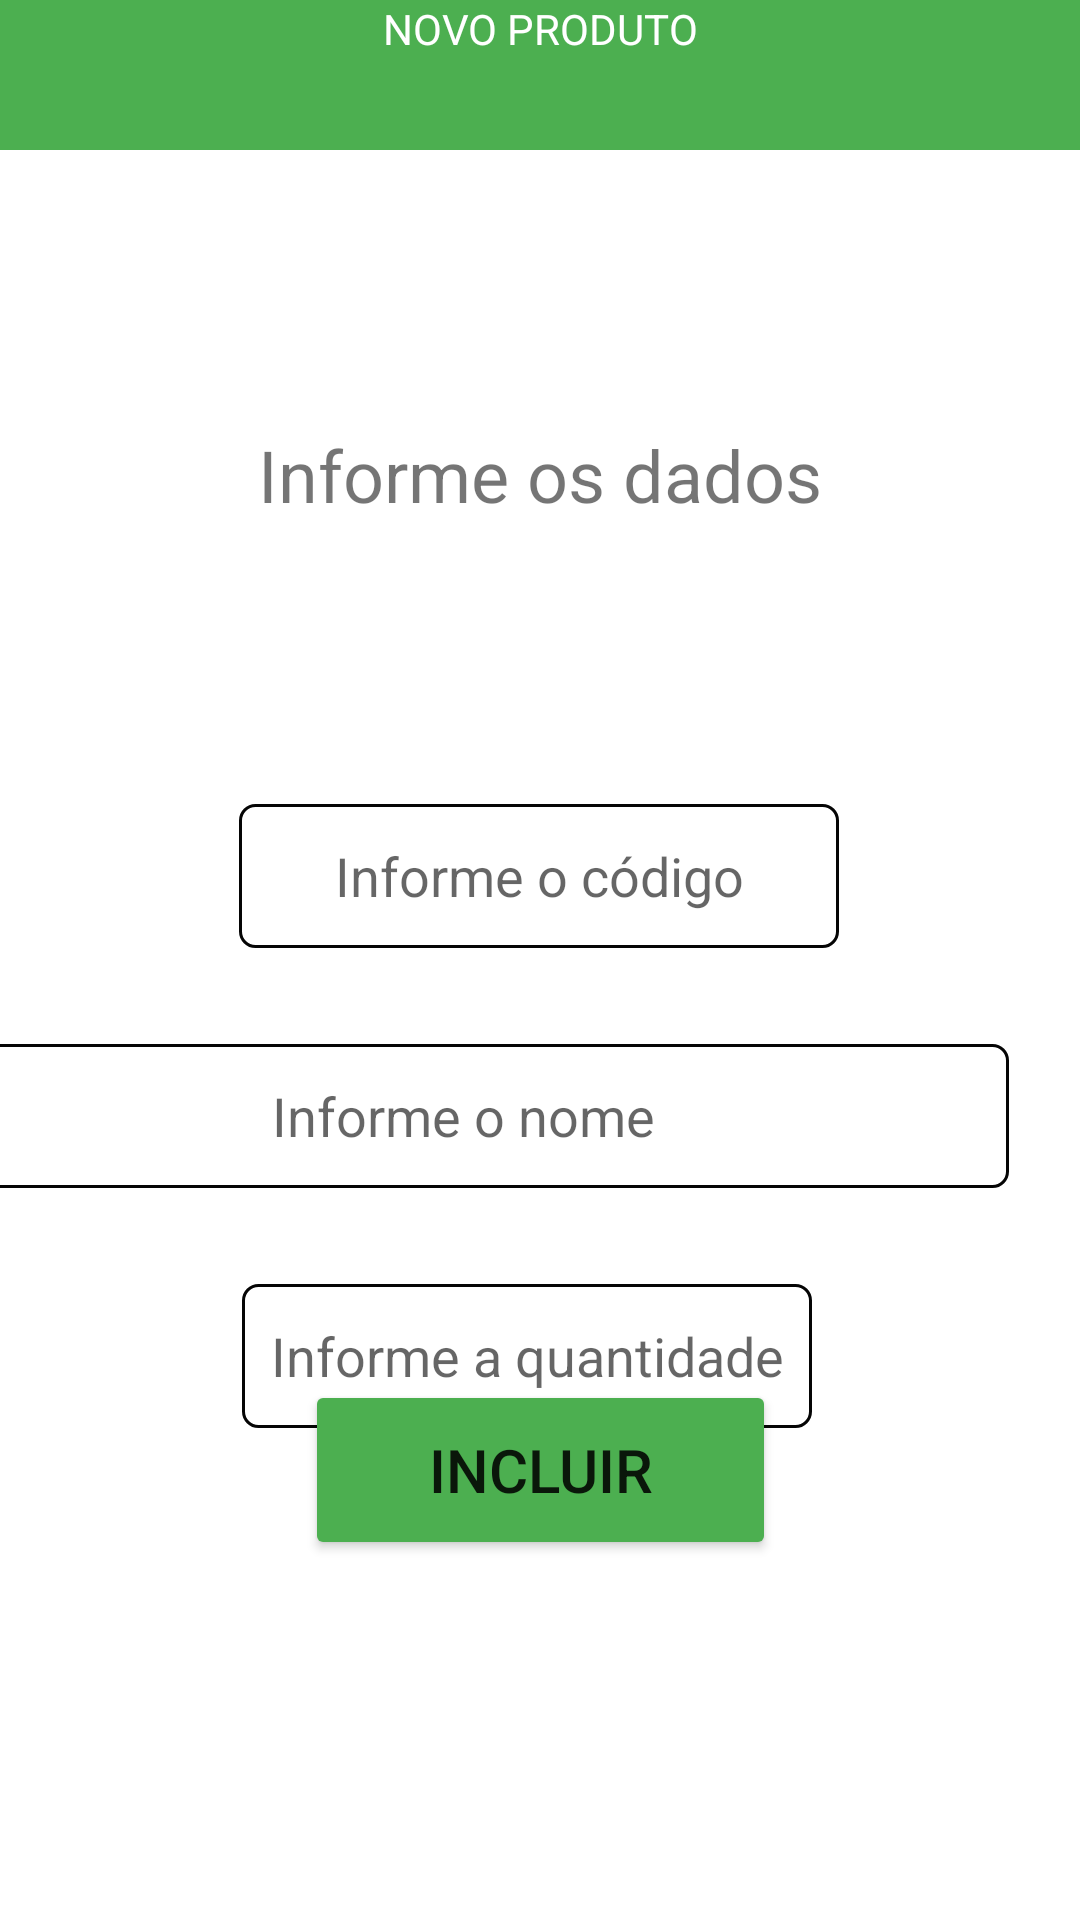

Here is an Android app screen rendered from its layout file. Give the layout XML and the strings, colors and styles it references.
<!-- AndroidManifest.xml: application theme Theme.AppEstoque -->
<!-- res/layout/activity_incluir_produto.xml -->
<?xml version="1.0" encoding="utf-8"?>
<androidx.constraintlayout.widget.ConstraintLayout xmlns:android="http://schemas.android.com/apk/res/android"
    xmlns:app="http://schemas.android.com/apk/res-auto"
    xmlns:tools="http://schemas.android.com/tools"
    android:layout_width="match_parent"
    android:layout_height="match_parent"
    tools:context=".view.IncluirProduto">

    <TextView
        android:id="@+id/textView_incluirCabecalho"
        android:layout_width="0dp"
        android:layout_height="50dp"
        android:background="#4CAF50"
        android:backgroundTint="#4CAF50"
        android:text="NOVO PRODUTO"
        android:textAlignment="center"
        android:textColor="@color/white"
        app:layout_constraintEnd_toEndOf="parent"
        app:layout_constraintHorizontal_bias="1.0"
        app:layout_constraintStart_toStartOf="parent"
        app:layout_constraintTop_toTopOf="parent"
        tools:ignore="TextContrastCheck" />


    <Button
        android:id="@+id/button_incluirIncluirProduto"
        android:layout_width="157dp"
        android:layout_height="60dp"
        android:layout_marginBottom="120dp"
        android:backgroundTint="#4CAF50"
        android:onClick="incluirProduto"
        android:text="Incluir"
        android:textSize="20sp"
        app:layout_constraintBottom_toBottomOf="parent"
        app:layout_constraintEnd_toEndOf="parent"
        app:layout_constraintStart_toStartOf="parent"
        tools:ignore="TextContrastCheck" />

    <TextView
        android:id="@+id/textView_incluirMensagem"
        android:layout_width="344dp"
        android:layout_height="70dp"
        android:layout_marginTop="92dp"
        android:text="Informe os dados"
        android:textAlignment="center"
        android:textSize="24sp"
        app:layout_constraintEnd_toEndOf="parent"
        app:layout_constraintHorizontal_bias="0.492"
        app:layout_constraintStart_toStartOf="parent"
        app:layout_constraintTop_toBottomOf="@+id/textView_incluirCabecalho" />

    <EditText
        android:id="@+id/editTextText_incluirInformarCodigo"
        android:layout_width="200dp"
        android:layout_height="48dp"
        android:layout_marginTop="56dp"
        android:background="@xml/rounded"
        android:ems="10"
        android:hint="Informe o código"
        android:inputType="textPersonName"
        android:minHeight="48dp"
        android:textAlignment="center"
        app:layout_constraintEnd_toEndOf="parent"
        app:layout_constraintHorizontal_bias="0.497"
        app:layout_constraintStart_toStartOf="parent"
        app:layout_constraintTop_toBottomOf="@+id/textView_incluirMensagem" />

    <EditText
        android:id="@+id/editTextText_incluirInformarNome"
        android:layout_width="364dp"
        android:layout_height="48dp"
        android:layout_marginTop="32dp"
        android:layout_marginEnd="24dp"
        android:background="@xml/rounded"
        android:ems="10"
        android:hint="Informe o nome"
        android:inputType="textPersonName"
        android:textAlignment="center"
        app:layout_constraintEnd_toEndOf="parent"
        app:layout_constraintTop_toBottomOf="@+id/editTextText_incluirInformarCodigo" />

    <EditText
        android:id="@+id/editTextNumber_incluirInformarQuantidade"
        android:layout_width="190dp"
        android:layout_height="48dp"
        android:layout_marginTop="32dp"
        android:background="@xml/rounded"
        android:ems="10"
        android:hint="Informe a quantidade"
        android:inputType="number"
        android:minHeight="48dp"
        android:textAlignment="center"
        app:layout_constraintEnd_toEndOf="parent"
        app:layout_constraintHorizontal_bias="0.474"
        app:layout_constraintStart_toStartOf="parent"
        app:layout_constraintTop_toBottomOf="@+id/editTextText_incluirInformarNome" />

</androidx.constraintlayout.widget.ConstraintLayout>
<!-- resources referenced by this layout -->
<resources>
  <style name="Theme.AppEstoque" parent="Theme.MaterialComponents.DayNight.DarkActionBar">
          
          <item name="colorPrimary">@color/purple_500</item>
          <item name="colorPrimaryVariant">@color/purple_700</item>
          <item name="colorOnPrimary">@color/white</item>
          
          <item name="colorSecondary">@color/teal_200</item>
          <item name="colorSecondaryVariant">@color/teal_700</item>
          <item name="colorOnSecondary">@color/black</item>
          
          <item name="android:statusBarColor" tools:targetApi="l">?attr/colorPrimaryVariant</item>
          
      </style>
  <!-- not gathered from this repository: default colours our renderer supplied (Android Studio template values) -->
  <color name="purple_500">#FF6200EE</color>
  <color name="purple_700">#FF3700B3</color>
  <color name="teal_200">#FF03DAC5</color>
  <color name="teal_700">#FF018786</color>
  <color name="black">#FF000000</color>
  <color name="white">#FFFFFFFF</color>
</resources>
